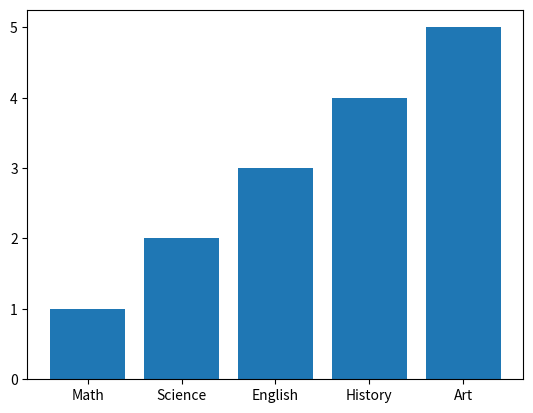

Write the Python code that produced this figure.
import statistics
import matplotlib.pyplot as plt
subjects = ['Math', 'Science', 'English', 'History', 'Art']
numbers = [1, 2, 3, 4, 5]
mean = statistics.mean(numbers)
print("Mean:", mean)
plt.bar(subjects, numbers)
plt.show()
